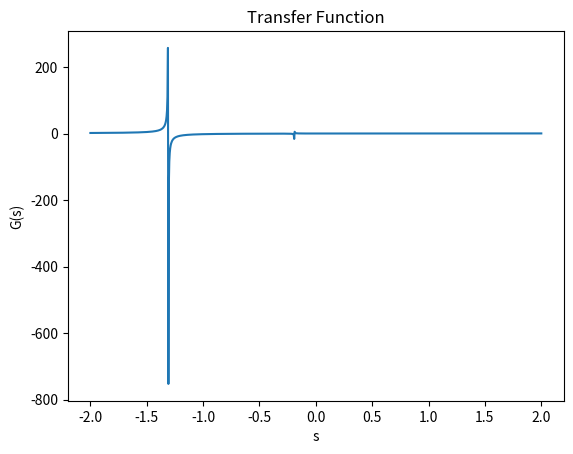

Write Python code to recreate this figure.
#import necessary libraries
import sympy 
import numpy as np
import matplotlib.pyplot as plt
s,I_1,I_2,V,V_L=sympy.symbols("s I_1 I_2 V V_L") #declare variables
#Mesh Analysis
equation_1=sympy.Eq(((4+ 2/s)*I_1 - (2+1/s)*I_2),V)#Apply KVL around first mesh
equation_2=sympy.Eq(-(2+1/s)*I_1 + (2*s + 1/s + 4)*I_2,0)#Apply KVL around second mesh
solution_12=sympy.solve((equation_1,equation_2),(I_1,I_2)) #solve equations 1 & 2 to find I_1 and I_2
equation_3=sympy.Eq(I_2,solution_12[I_2])#Assign the found out value to I_2
equation_4=sympy.Eq(V_L,2*s*I_2)#voltage across inductor is equal to 2s*I_2
solution_34=sympy.solve((equation_4,equation_3),(V_L,V)) #solve equations 3 and 4 to find V_L and V
G=solution_34[V_L]/solution_34[V] #dividing V_L by V
G=sympy.simplify(G)
print("Transfer Function(G(s))="+str(G))

#plotting transfer function
x=np.linspace(-2,2, 1001)#1001 evenly spaced points on x axis
f = sympy.lambdify(s,G)#function to map from x to y
y=f(x) #array of y values of corresponding x values
plt.plot(x,y)
plt.title("Transfer Function")
plt.xlabel("s")
plt.ylabel("G(s)")
plt.show()
